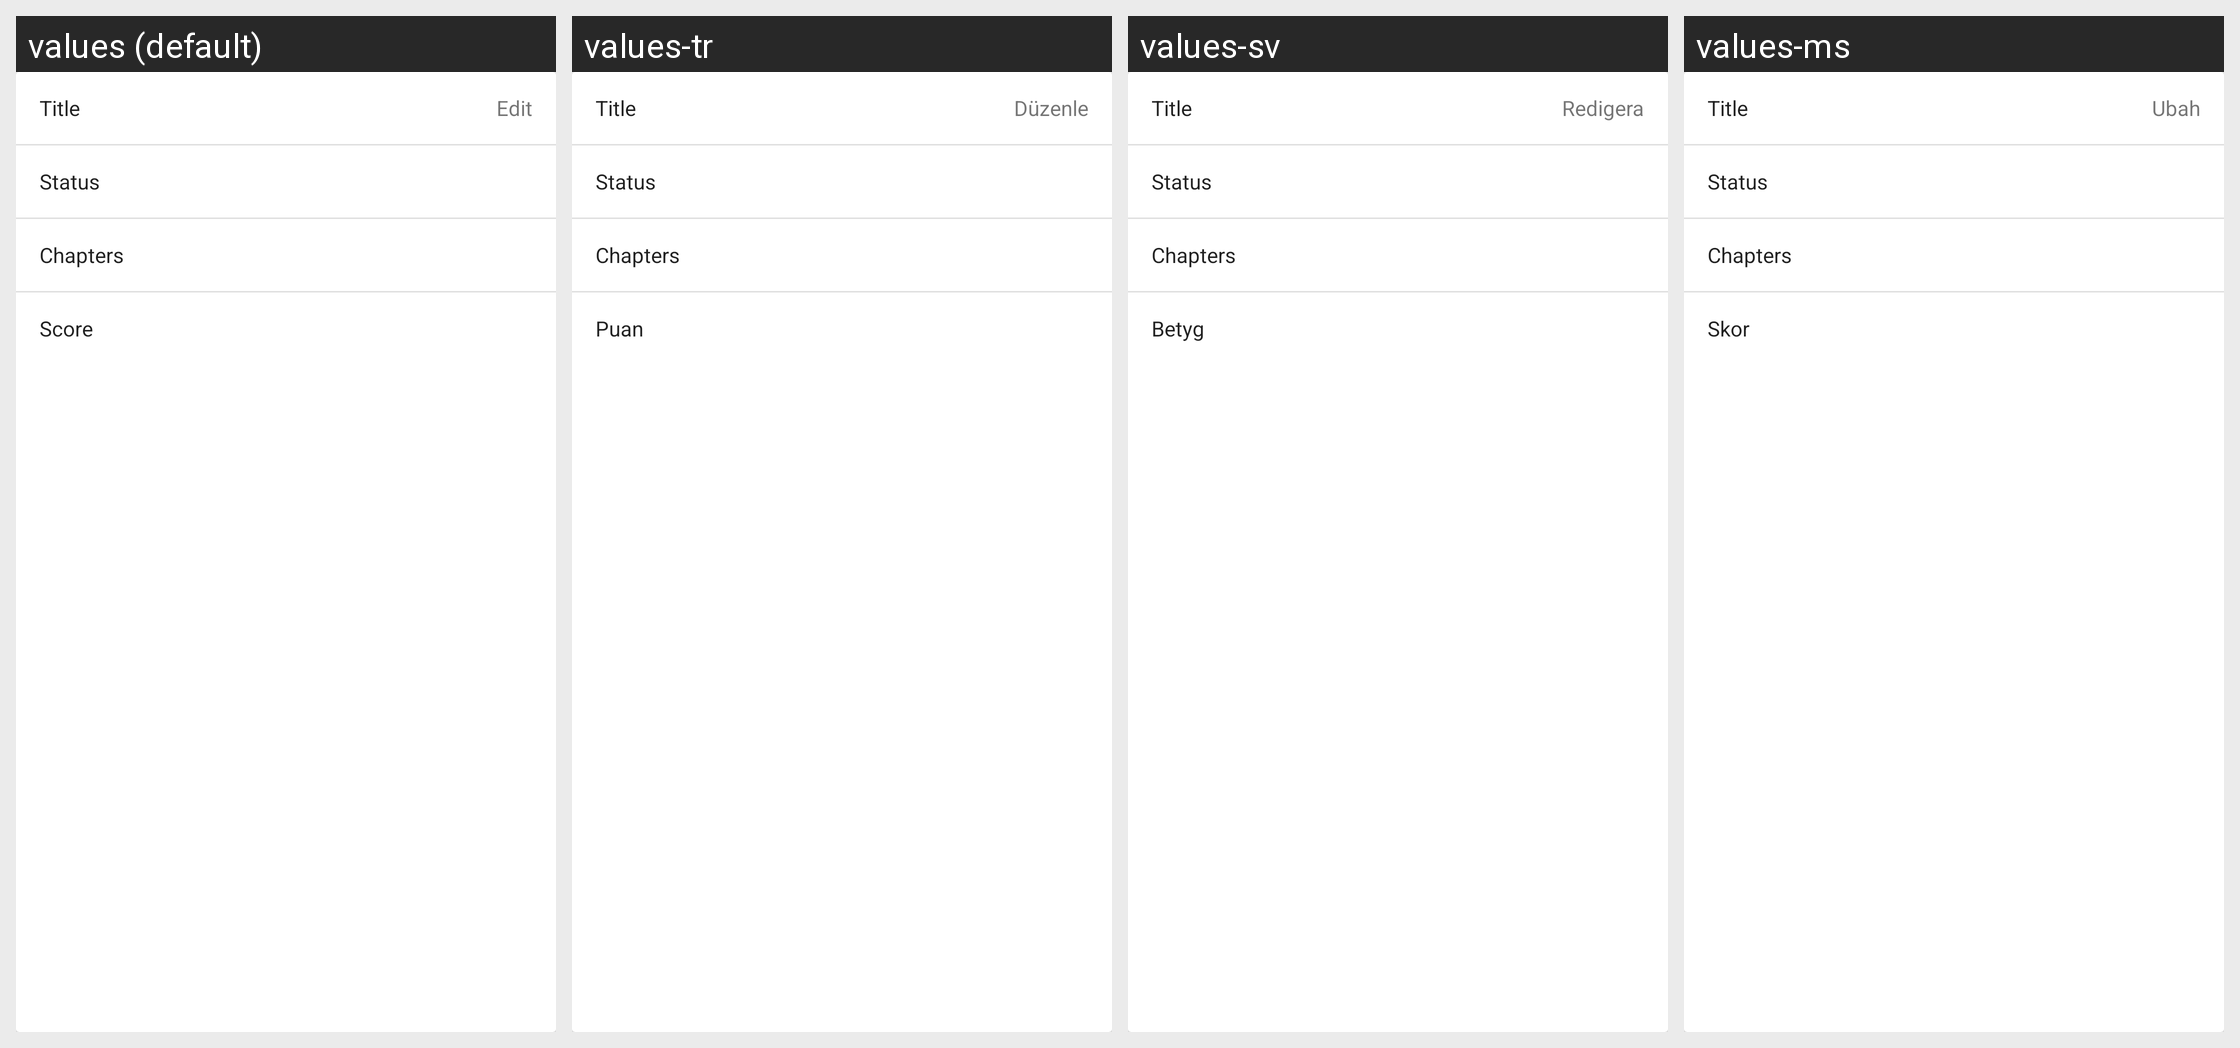

Strings drawn on this Android screen and how each of the app's shown locales translates them:
Android screen res/layout/card_myanimelist_personal.xml rendered under 4 locales, left to right: values (default), values-tr, values-sv, values-ms. Device: Nexus 5 (rendered at 1080×1920; each locale shown at half size, 540×960, under a caption strip naming it); theme Theme.Tachiyomi.
Other locales in the repository, not shown: values-am, values-ar, values-bg, values-bn, values-bn-rBD, values-ca, values-cs, values-cv, values-de, values-el, values-en-rUS, values-eo, values-es, values-fa, values-fi, values-fil, values-fr, values-gl, values-he, values-hi, values-hr, values-hu, values-id, values-in, values-it, values-ja, values-jv, values-ka-rGE, values-kn, values-ko, values-lt, values-lv, values-mr, values-my, values-nb-rNO, values-ne, values-nl, values-pl, values-pt, values-pt-rBR, values-ro, values-ru, values-sah, values-sc, values-sk, values-sr, values-te, values-th, values-ti, values-tl, values-uk, values-ur-rPK, values-uz, values-vi, values-zh-rCN, values-zh-rTW.
Strings drawn on this screen, with the default value and each locale's value (text and hints the layout hard-codes, and strings that could not be matched under every locale, appear in the picture but are not listed):

action_edit
  values: Edit
  values-tr: Düzenle
  values-sv: Redigera
  values-ms: Ubah

score
  values: Score
  values-tr: Puan
  values-sv: Betyg
  values-ms: Skor
